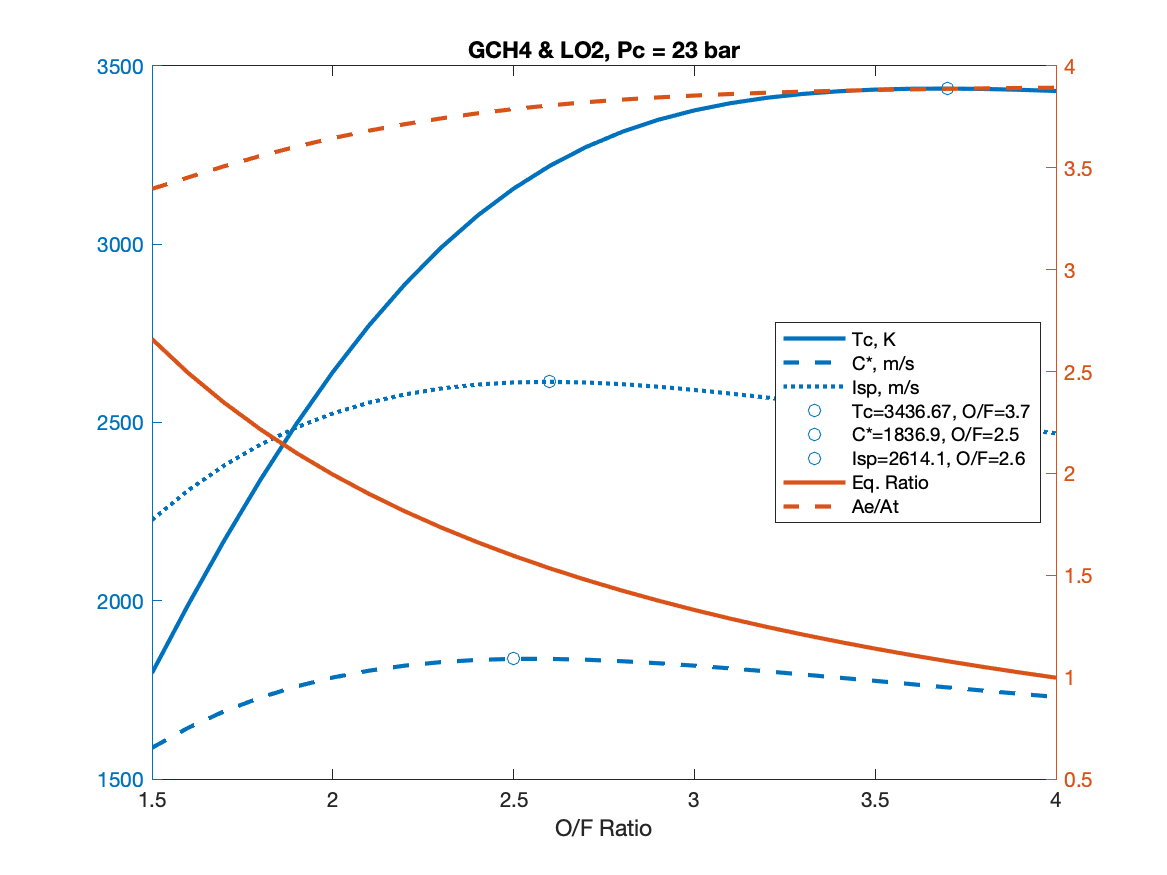

The file beside this chart, header and first rows:
OF, EqRatio, Tc, Cstar, Isp, AeAt, CF, T, mdot, mdotO, mdotF
1.5, 2.66, 1797, 1588, 2227, 3.397, 1.403, 2225, 0.9992, 0.5995, 0.3997
1.6, 2.493, 1989, 1644, 2310, 3.453, 1.405, 2229, 0.9652, 0.594, 0.3712
1.7, 2.347, 2170, 1690, 2380, 3.508, 1.408, 2234, 0.9386, 0.591, 0.3476
1.8, 2.216, 2339, 1728, 2438, 3.559, 1.411, 2238, 0.9177, 0.59, 0.3278
1.9, 2.1, 2497, 1760, 2486, 3.604, 1.413, 2241, 0.9014, 0.5906, 0.3108
2, 1.995, 2642, 1785, 2525, 3.646, 1.415, 2245, 0.8888, 0.5925, 0.2963
2.1, 1.9, 2772, 1804, 2556, 3.683, 1.417, 2247, 0.8794, 0.5957, 0.2837
2.2, 1.813, 2889, 1818, 2579, 3.715, 1.418, 2250, 0.8725, 0.5998, 0.2727
2.3, 1.734, 2991, 1828, 2596, 3.743, 1.42, 2252, 0.8678, 0.6048, 0.263
2.4, 1.662, 3080, 1834, 2606, 3.768, 1.421, 2254, 0.8649, 0.6105, 0.2544
2.5, 1.596, 3156, 1837, 2612, 3.789, 1.422, 2256, 0.8636, 0.6168, 0.2467
2.6, 1.534, 3220, 1837, 2614, 3.807, 1.423, 2257, 0.8636, 0.6237, 0.2399
2.7, 1.478, 3273, 1835, 2612, 3.822, 1.424, 2259, 0.8646, 0.631, 0.2337
2.8, 1.425, 3315, 1830, 2608, 3.835, 1.425, 2260, 0.8666, 0.6386, 0.2281
2.9, 1.376, 3349, 1825, 2600, 3.846, 1.425, 2261, 0.8693, 0.6464, 0.2229
3, 1.33, 3376, 1818, 2591, 3.855, 1.425, 2261, 0.8726, 0.6544, 0.2181
3.1, 1.287, 3396, 1810, 2581, 3.862, 1.426, 2262, 0.8763, 0.6626, 0.2137
3.2, 1.247, 3411, 1802, 2570, 3.869, 1.426, 2262, 0.8803, 0.6707, 0.2096
3.3, 1.209, 3422, 1793, 2558, 3.874, 1.427, 2263, 0.8846, 0.6789, 0.2057
3.4, 1.173, 3429, 1784, 2546, 3.878, 1.427, 2263, 0.8891, 0.687, 0.2021
3.5, 1.14, 3434, 1775, 2533, 3.882, 1.427, 2263, 0.8936, 0.695, 0.1986
3.6, 1.108, 3436, 1766, 2520, 3.885, 1.427, 2264, 0.8982, 0.703, 0.1953
3.7, 1.078, 3437, 1757, 2508, 3.888, 1.427, 2264, 0.9029, 0.7108, 0.1921
3.8, 1.05, 3436, 1748, 2495, 3.89, 1.427, 2264, 0.9076, 0.7185, 0.1891
3.9, 1.023, 3433, 1739, 2482, 3.892, 1.427, 2264, 0.9122, 0.7261, 0.1862
4, 0.9973, 3430, 1730, 2470, 3.893, 1.427, 2264, 0.9169, 0.7335, 0.1834
